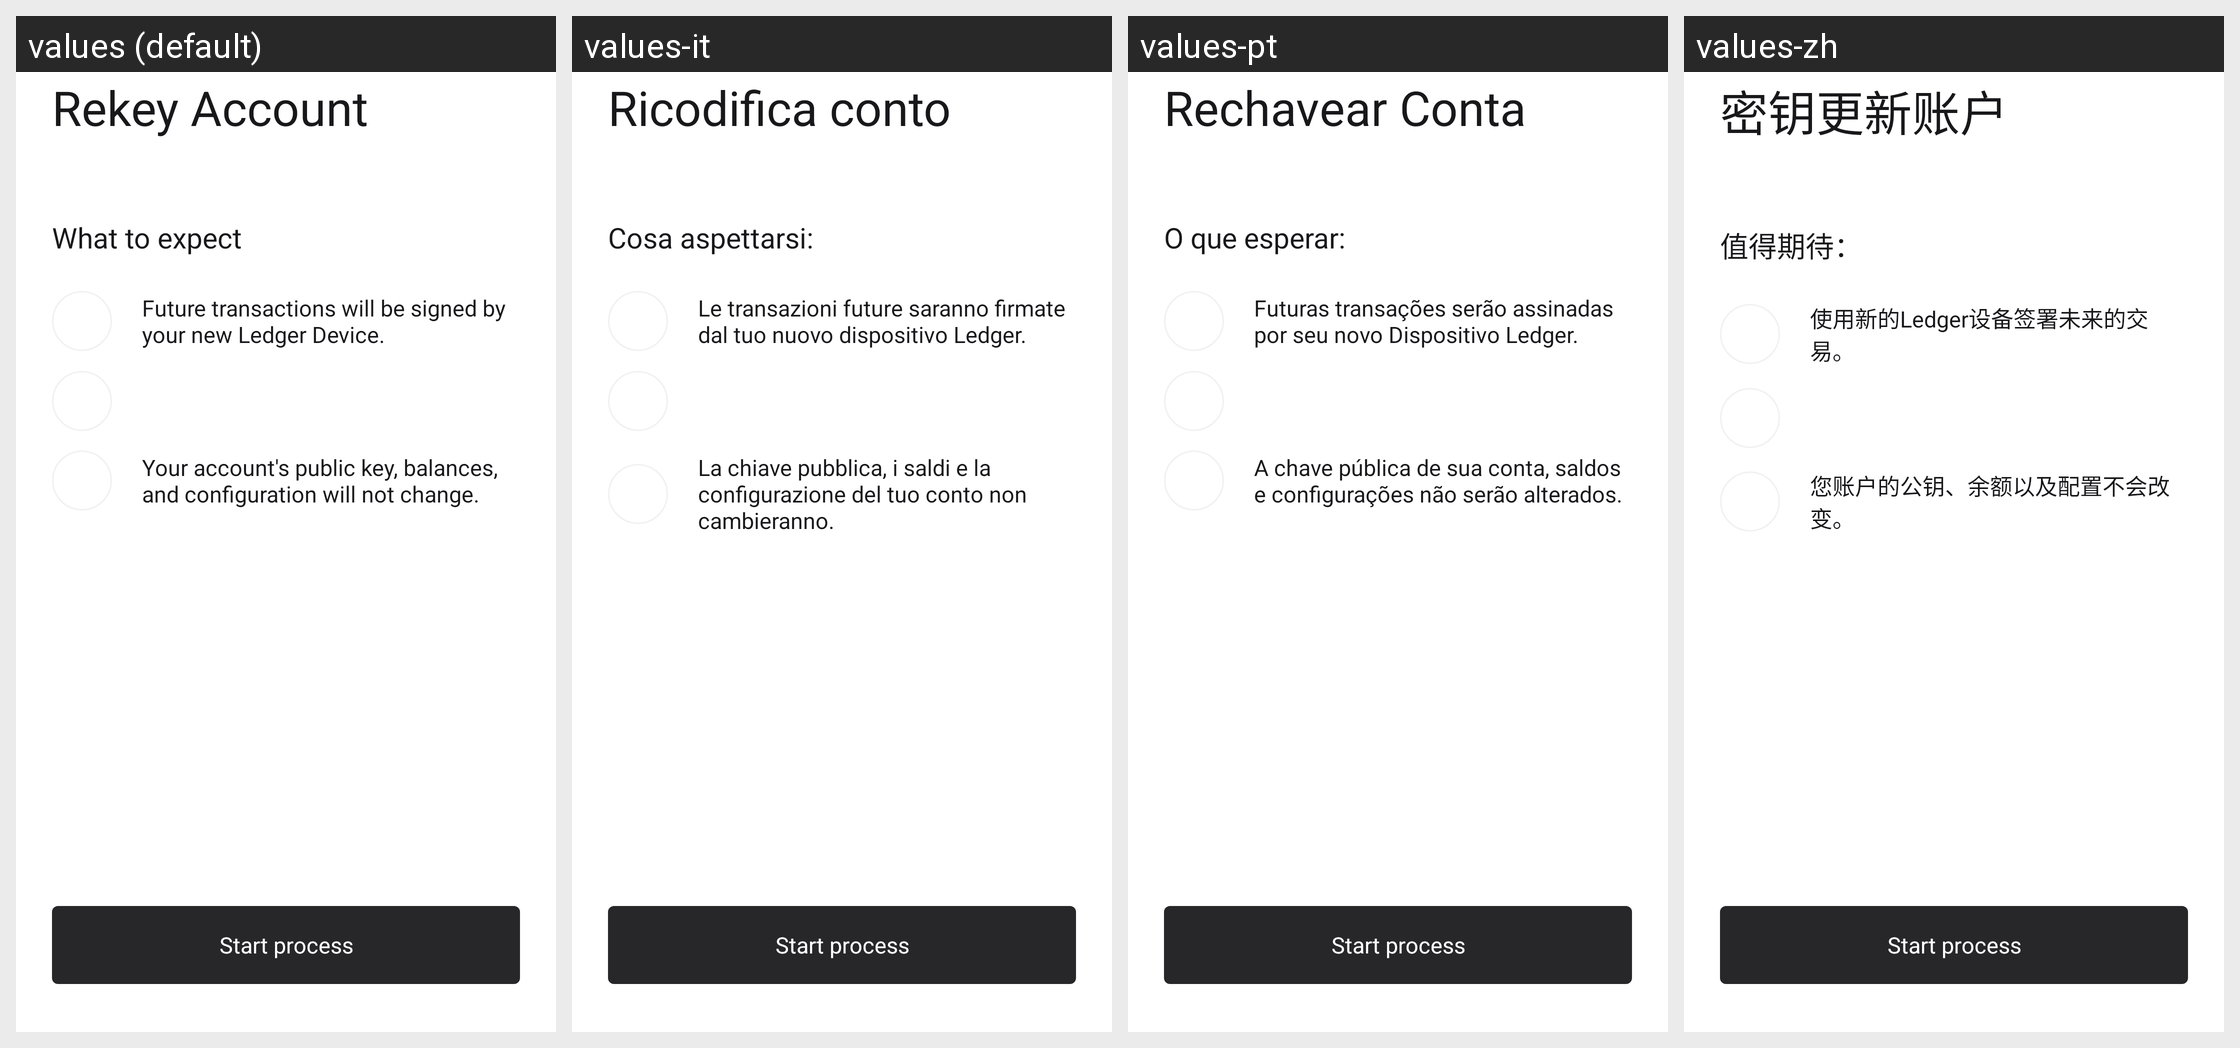

Strings drawn on this Android screen and how each of the app's shown locales translates them:
Android screen res/layout/fragment_rekey_to_standard_account_instruction.xml rendered under 4 locales, left to right: values (default), values-it, values-pt, values-zh. Device: Nexus 5 (rendered at 1080×1920; each locale shown at half size, 540×960, under a caption strip naming it); theme AppTheme.
Other locales in the repository, not shown: values-de, values-es, values-fr, values-ja, values-ko, values-tr.
Strings drawn on this screen, with the default value and each locale's value (text and hints the layout hard-codes, and strings that could not be matched under every locale, appear in the picture but are not listed):

rekey_account
  values: Rekey Account
  values-it: Ricodifica conto
  values-pt: Rechavear Conta
  values-zh: 密钥更新账户

what_to_expect
  values: What to expect
  values-it: Cosa aspettarsi:
  values-pt: O que esperar:
  values-zh: 值得期待：

future_transactions_will_be
  values: Future transactions will be signed by your new Ledger Device.
  values-it: Le transazioni future saranno firmate dal tuo nuovo dispositivo Ledger.
  values-pt: Futuras transações serão assinadas por seu novo Dispositivo Ledger.
  values-zh: 使用新的Ledger设备签署未来的交易。

your_account_s_public
  values: Your account's public key, balances, and configuration will not change.
  values-it: La chiave pubblica, i saldi e la configurazione del tuo conto non cambieranno.
  values-pt: A chave pública de sua conta, saldos e configurações não serão alterados.
  values-zh: 您账户的公钥、余额以及配置不会改变。

start_process
  values: Start process
  values-it: Start process  [not translated; the default value is used]
  values-pt: Start process  [not translated; the default value is used]
  values-zh: Start process  [not translated; the default value is used]
